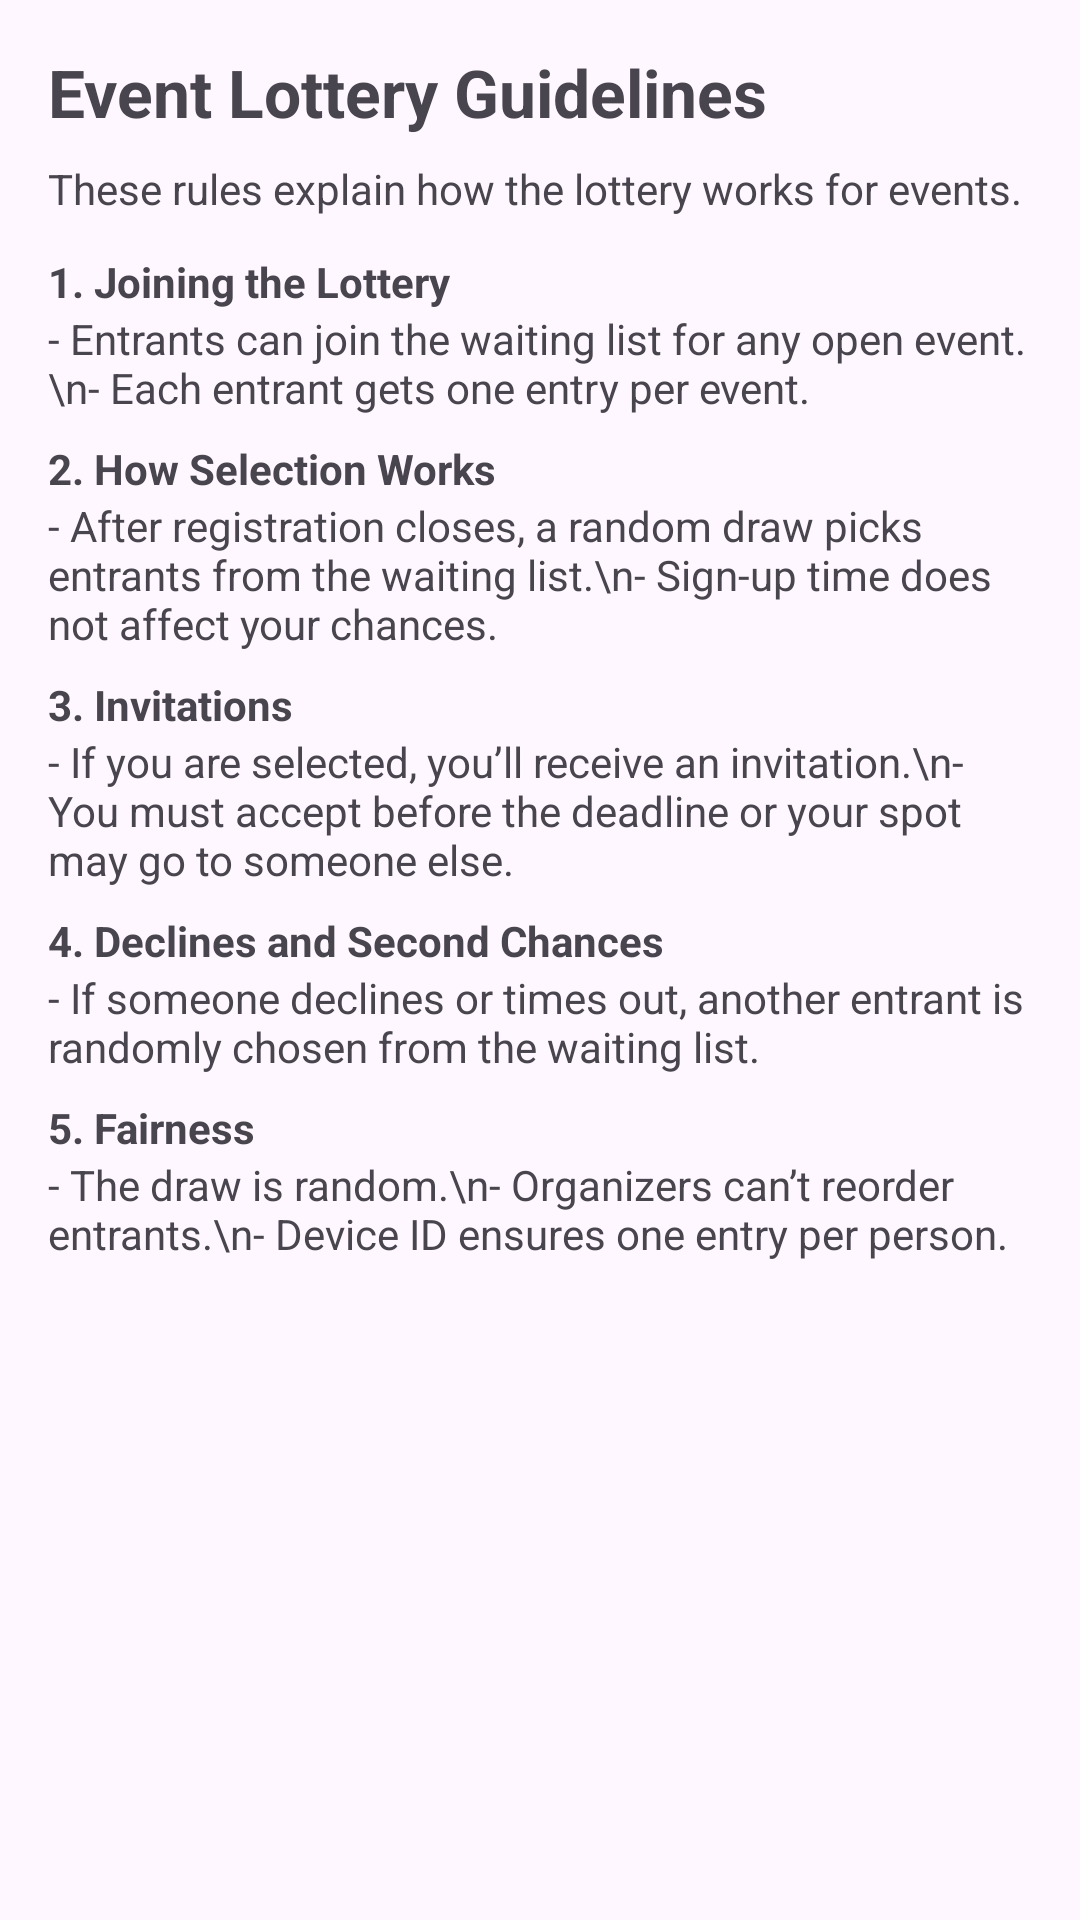

Reconstruct the res/layout file that produces this screen, plus the resources it refers to.
<!-- AndroidManifest.xml: activity theme Theme.KonohaEvents -->
<!-- res/layout/activity_guidelines.xml -->
<?xml version="1.0" encoding="utf-8"?>
<ScrollView xmlns:android="http://schemas.android.com/apk/res/android"
    android:layout_width="match_parent"
    android:layout_height="match_parent"
    android:padding="16dp">

    <LinearLayout
        android:layout_width="match_parent"
        android:layout_height="wrap_content"
        android:orientation="vertical">

        <TextView
            android:layout_width="wrap_content"
            android:layout_height="wrap_content"
            android:text="Event Lottery Guidelines"
            android:textSize="22sp"
            android:textStyle="bold"
            android:paddingBottom="8dp" />

        <TextView
            android:layout_width="wrap_content"
            android:layout_height="wrap_content"
            android:text="These rules explain how the lottery works for events."
            android:textSize="14sp"
            android:paddingBottom="12dp" />

        <TextView
            android:layout_width="wrap_content"
            android:layout_height="wrap_content"
            android:text="1. Joining the Lottery"
            android:textStyle="bold" />

        <TextView
            android:layout_width="wrap_content"
            android:layout_height="wrap_content"
            android:text="- Entrants can join the waiting list for any open event.\n- Each entrant gets one entry per event."
            android:paddingBottom="8dp" />

        <TextView
            android:layout_width="wrap_content"
            android:layout_height="wrap_content"
            android:text="2. How Selection Works"
            android:textStyle="bold" />

        <TextView
            android:layout_width="wrap_content"
            android:layout_height="wrap_content"
            android:text="- After registration closes, a random draw picks entrants from the waiting list.\n- Sign-up time does not affect your chances."
            android:paddingBottom="8dp" />

        <TextView
            android:layout_width="wrap_content"
            android:layout_height="wrap_content"
            android:text="3. Invitations"
            android:textStyle="bold" />

        <TextView
            android:layout_width="wrap_content"
            android:layout_height="wrap_content"
            android:text="- If you are selected, you’ll receive an invitation.\n- You must accept before the deadline or your spot may go to someone else."
            android:paddingBottom="8dp" />

        <TextView
            android:layout_width="wrap_content"
            android:layout_height="wrap_content"
            android:text="4. Declines and Second Chances"
            android:textStyle="bold" />

        <TextView
            android:layout_width="wrap_content"
            android:layout_height="wrap_content"
            android:text="- If someone declines or times out, another entrant is randomly chosen from the waiting list."
            android:paddingBottom="8dp" />

        <TextView
            android:layout_width="wrap_content"
            android:layout_height="wrap_content"
            android:text="5. Fairness"
            android:textStyle="bold" />

        <TextView
            android:layout_width="wrap_content"
            android:layout_height="wrap_content"
            android:text="- The draw is random.\n- Organizers can’t reorder entrants.\n- Device ID ensures one entry per person."
            android:paddingBottom="8dp" />

    </LinearLayout>
</ScrollView>
<!-- resources referenced by this layout -->
<resources>
  <style name="Theme.KonohaEvents" parent="Base.Theme.KonohaEvents" />
  <style name="Base.Theme.KonohaEvents" parent="Theme.Material3.DayNight.NoActionBar">
          
          
      </style>
</resources>
